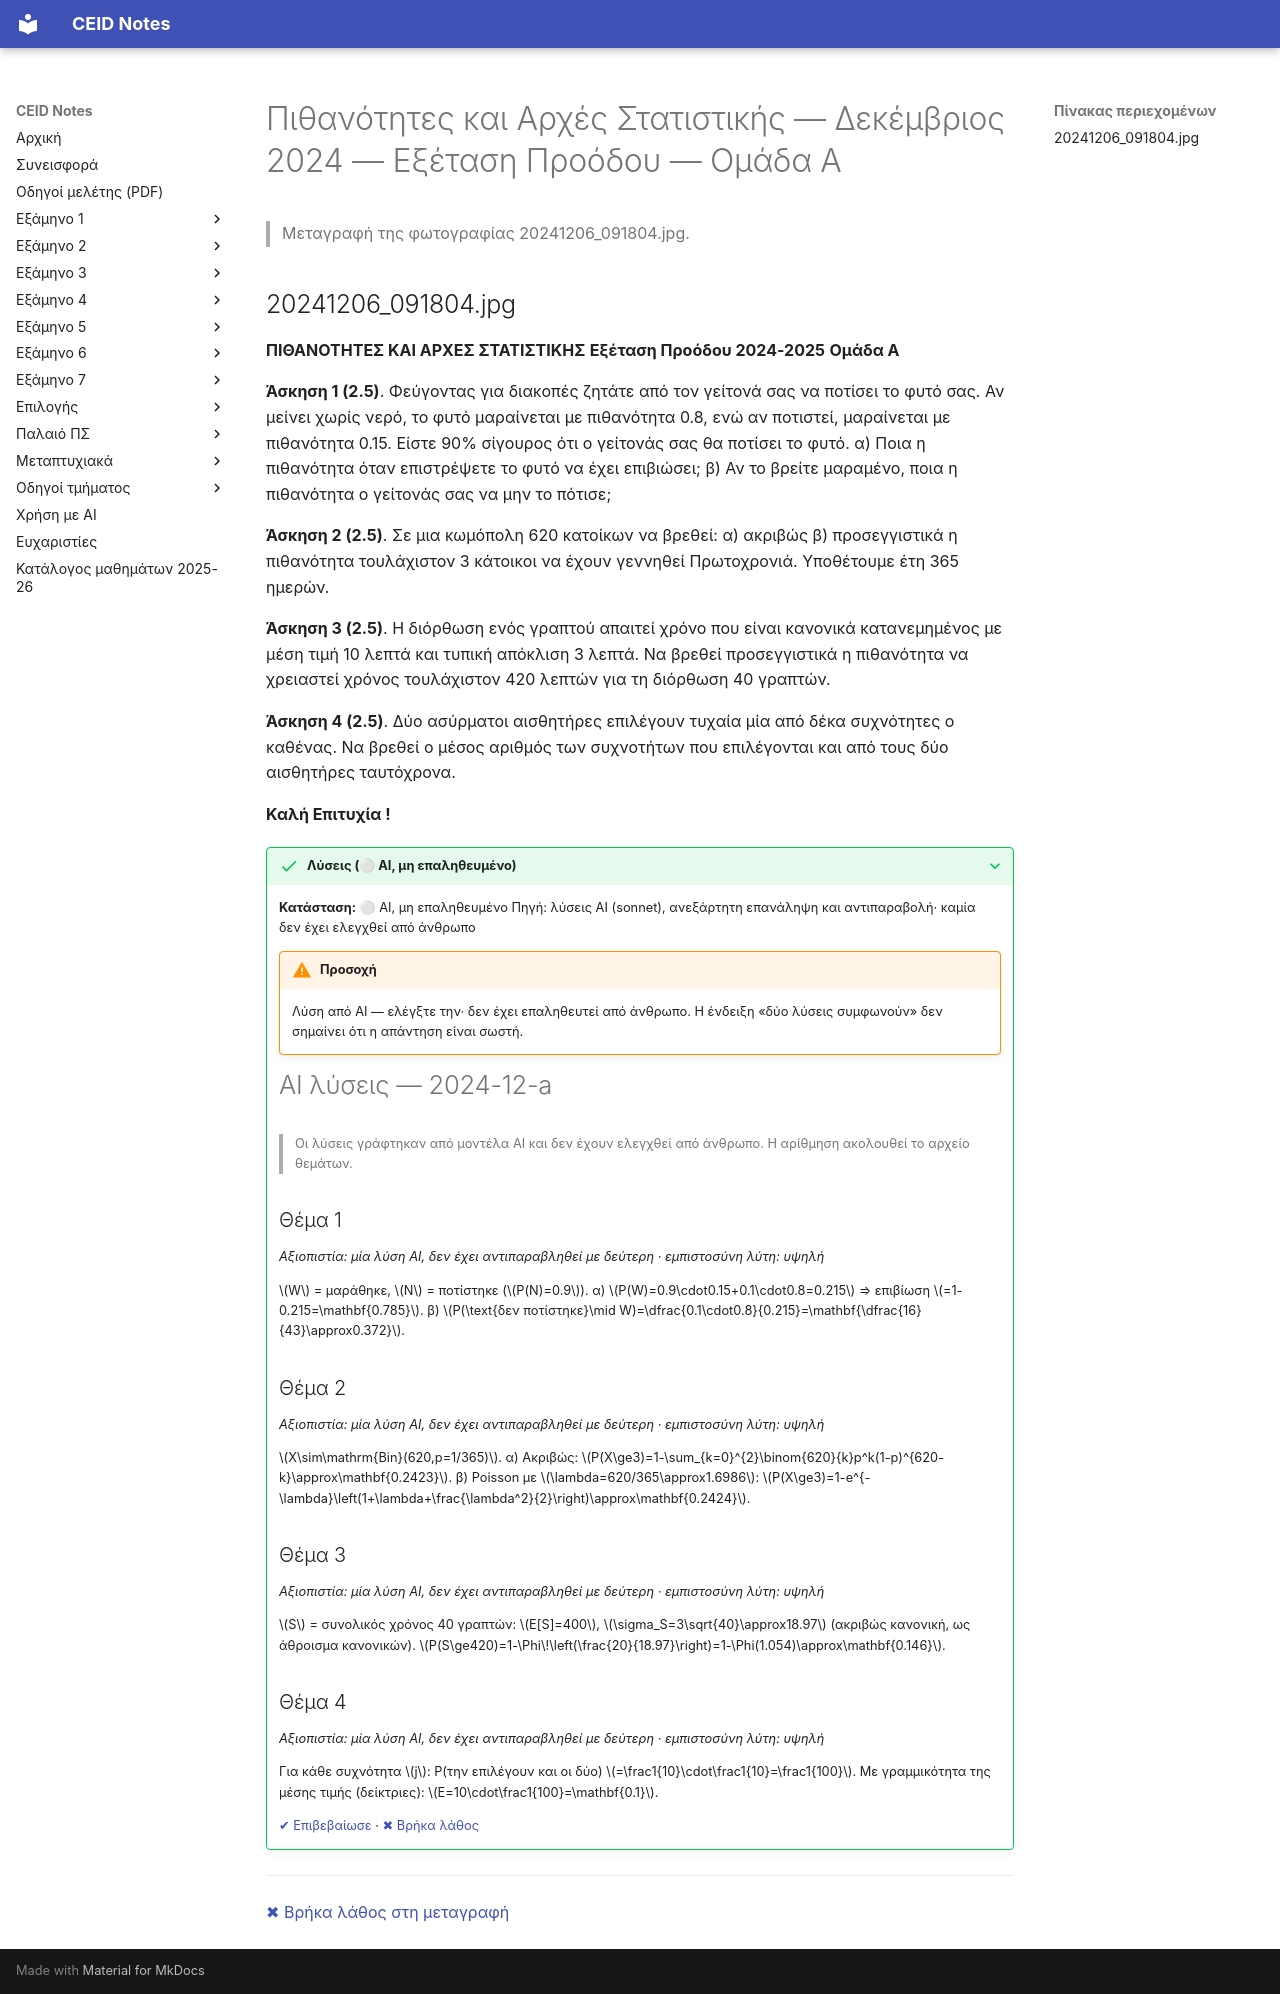

repository: kdngiorgos/ceid-notes · page: Semesters/Semester 3 (3ο Εξάμηνο)/Πιθανότητες και Αρχές Στατιστικής - CEID_23Y204/Previous Exams/2024-12-a.html · generator: mkdocs

---
course: CEID_23Y204
session: 2024-12-a
label: Δεκέμβριος 2024 — Εξέταση Προόδου — Ομάδα Α
sources:
- 20241206_091804.jpg
format: open
duration_min: null
notes: Εξέταση Προόδου 2024-2025, Ομάδα Α, 4 ασκήσεις σε μία φωτογραφία.
transcription: verbatim
solutions: ai-unverified
---
# Πιθανότητες και Αρχές Στατιστικής — Δεκέμβριος 2024 — Εξέταση Προόδου — Ομάδα Α

> Μεταγραφή της φωτογραφίας 20241206_091804.jpg.

## 20241206_091804.jpg

**ΠΙΘΑΝΟΤΗΤΕΣ ΚΑΙ ΑΡΧΕΣ ΣΤΑΤΙΣΤΙΚΗΣ**
**Εξέταση Προόδου 2024-2025**
**Ομάδα Α**

**Άσκηση 1 (2.5)**. Φεύγοντας για διακοπές ζητάτε από τον γείτονά σας να ποτίσει το φυτό σας. Αν μείνει χωρίς νερό, το φυτό μαραίνεται με πιθανότητα 0.8, ενώ αν ποτιστεί, μαραίνεται με πιθανότητα 0.15. Είστε 90% σίγουρος ότι ο γείτονάς σας θα ποτίσει το φυτό.
α) Ποια η πιθανότητα όταν επιστρέψετε το φυτό να έχει επιβιώσει;
β) Αν το βρείτε μαραμένο, ποια η πιθανότητα ο γείτονάς σας να μην το πότισε;

**Άσκηση 2 (2.5)**. Σε μια κωμόπολη 620 κατοίκων να βρεθεί:
α) ακριβώς
β) προσεγγιστικά
η πιθανότητα τουλάχιστον 3 κάτοικοι να έχουν γεννηθεί Πρωτοχρονιά. Υποθέτουμε έτη 365 ημερών.

**Άσκηση 3 (2.5)**. Η διόρθωση ενός γραπτού απαιτεί χρόνο που είναι κανονικά κατανεμημένος με μέση τιμή 10 λεπτά και τυπική απόκλιση 3 λεπτά. Να βρεθεί προσεγγιστικά η πιθανότητα να χρειαστεί χρόνος τουλάχιστον 420 λεπτών για τη διόρθωση 40 γραπτών.

**Άσκηση 4 (2.5)**. Δύο ασύρματοι αισθητήρες επιλέγουν τυχαία μία από δέκα συχνότητες ο καθένας. Να βρεθεί ο μέσος αριθμός των συχνοτήτων που επιλέγονται και από τους δύο αισθητήρες ταυτόχρονα.

**Καλή Επιτυχία !**

??? success "Λύσεις (⚪ AI, μη επαληθευμένο)"
    **Κατάσταση:** ⚪ AI, μη επαληθευμένο
    Πηγή: λύσεις AI (sonnet), ανεξάρτητη επανάληψη και αντιπαραβολή· καμία δεν έχει ελεγχθεί από άνθρωπο

    !!! warning "Προσοχή"
        Λύση από AI — ελέγξτε την· δεν έχει επαληθευτεί από άνθρωπο. Η ένδειξη «δύο λύσεις συμφωνούν» δεν σημαίνει ότι η απάντηση είναι σωστή.

    # AI λύσεις — 2024-12-a

    > Οι λύσεις γράφτηκαν από μοντέλα AI και δεν έχουν ελεγχθεί από άνθρωπο. Η αρίθμηση ακολουθεί το αρχείο θεμάτων.

    ## Θέμα 1

    *Αξιοπιστία: μία λύση AI, δεν έχει αντιπαραβληθεί με δεύτερη · εμπιστοσύνη λύτη: υψηλή*

    $W$ = μαράθηκε, $N$ = ποτίστηκε ($P(N)=0.9$).
    α) $P(W)=0.9\cdot0.15+0.1\cdot0.8=0.215$ ⇒ επιβίωση $=1-0.215=\mathbf{0.785}$.
    β) $P(\text{δεν ποτίστηκε}\mid W)=\dfrac{0.1\cdot0.8}{0.215}=\mathbf{\dfrac{16}{43}\approx0.372}$.

    ## Θέμα 2

    *Αξιοπιστία: μία λύση AI, δεν έχει αντιπαραβληθεί με δεύτερη · εμπιστοσύνη λύτη: υψηλή*

    $X\sim\mathrm{Bin}(620,p=1/365)$.
    α) Ακριβώς: $P(X\ge3)=1-\sum_{k=0}^{2}\binom{620}{k}p^k(1-p)^{620-k}\approx\mathbf{0.2423}$.
    β) Poisson με $\lambda=620/365\approx1.6986$: $P(X\ge3)=1-e^{-\lambda}\left(1+\lambda+\frac{\lambda^2}{2}\right)\approx\mathbf{0.2424}$.

    ## Θέμα 3

    *Αξιοπιστία: μία λύση AI, δεν έχει αντιπαραβληθεί με δεύτερη · εμπιστοσύνη λύτη: υψηλή*

    $S$ = συνολικός χρόνος 40 γραπτών: $E[S]=400$, $\sigma_S=3\sqrt{40}\approx18.97$ (ακριβώς κανονική, ως άθροισμα κανονικών). $P(S\ge420)=1-\Phi\!\left(\frac{20}{18.97}\right)=1-\Phi(1.054)\approx\mathbf{0.146}$.

    ## Θέμα 4

    *Αξιοπιστία: μία λύση AI, δεν έχει αντιπαραβληθεί με δεύτερη · εμπιστοσύνη λύτη: υψηλή*

    Για κάθε συχνότητα $j$: P(την επιλέγουν και οι δύο) $=\frac1{10}\cdot\frac1{10}=\frac1{100}$. Με γραμμικότητα της μέσης τιμής (δείκτριες): $E=10\cdot\frac1{100}=\mathbf{0.1}$.

    [✔ Επιβεβαίωσε](https://github.com/kdngiorgos/ceid-notes/issues/new?template=verify-solution.yml&title=%CE%95%CF%80%CE%B9%CE%B2%CE%B5%CE%B2%CE%B1%CE%AF%CF%89%CF%83%CE%B7%20%CE%BB%CF%8D%CF%83%CE%B7%CF%82%3A%20CEID_23Y204%202024-12-a&course=CEID_23Y204&session=2024-12-a) · [✖ Βρήκα λάθος](https://github.com/kdngiorgos/ceid-notes/issues/new?template=fix-mistake.yml&title=%CE%9B%CE%AC%CE%B8%CE%BF%CF%82%20%CF%83%CF%84%CE%B9%CF%82%20%CE%BB%CF%8D%CF%83%CE%B5%CE%B9%CF%82%3A%20CEID_23Y204%202024-12-a&course=CEID_23Y204&session=2024-12-a)

---
[✖ Βρήκα λάθος στη μεταγραφή](https://github.com/kdngiorgos/ceid-notes/issues/new?template=fix-mistake.yml&title=%CE%9B%CE%AC%CE%B8%CE%BF%CF%82%20%CF%83%CF%84%CE%B7%20%CE%BC%CE%B5%CF%84%CE%B1%CE%B3%CF%81%CE%B1%CF%86%CE%AE%3A%20CEID_23Y204%202024-12-a&course=CEID_23Y204&session=2024-12-a)
